Run: headless pygame with SDL's dummy video driver; simulated clock (each Clock.tick advances the game by its frame time, no real sleeping); random seed 0; keys injected as events and as key.get_pressed() state; no mouse input.
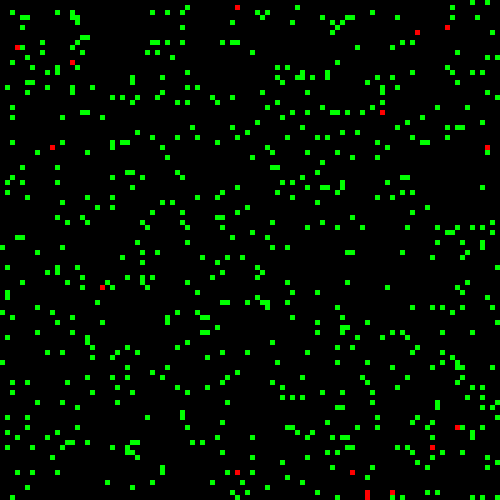
Frame 1 of 4 · flips 1–60 · no input
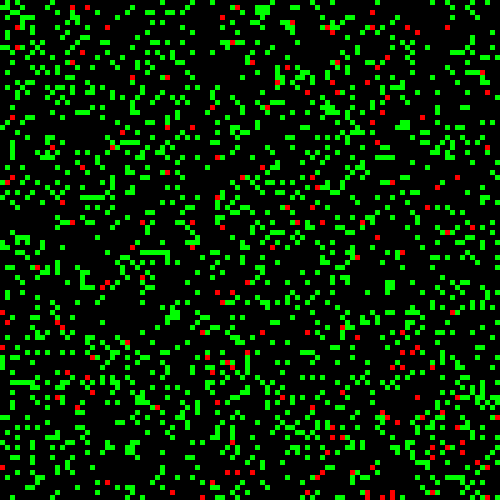
Frame 2 of 4 · flips 61–180 · tapped SPACE, RETURN · held RIGHT (→), D
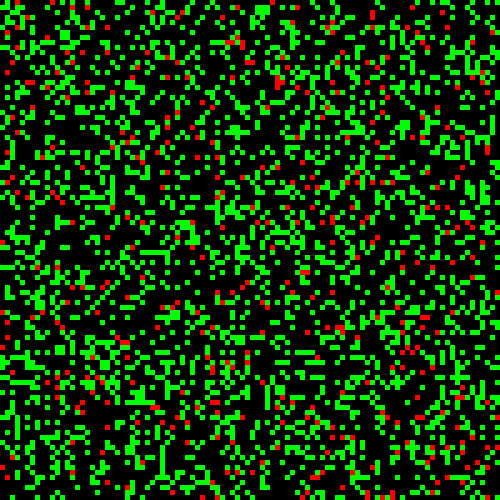
Frame 3 of 4 · flips 181–300 · held DOWN (↓), S
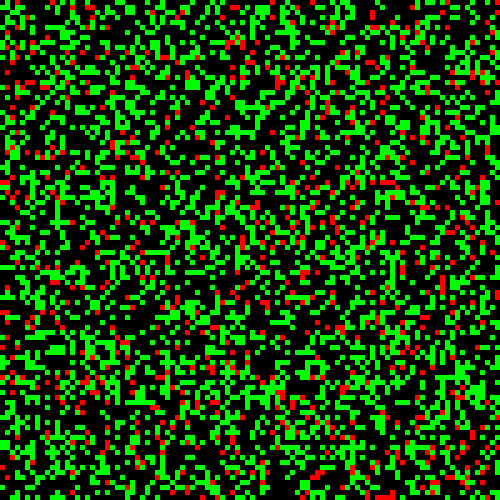
Frame 4 of 4 · flips 301–420 · held LEFT (←), A, UP (↑), W

The pygame program that drew these frames:

import pygame
import random

# Size of window
SCREEN_SIZE = 500
screen = pygame.display.set_mode((SCREEN_SIZE, SCREEN_SIZE))

# Size of a tree
TREE_COUNT = 100
TREE_SIZE = SCREEN_SIZE  / TREE_COUNT

SPREAD_POSSIBILITY = 1
TREE_GROW_POSSIBILITY = 0.001
FIRE_POSSIBILITY = 0.001

# Color
GREEN = (0, 255, 0)
RED = (255, 0, 0)
BLUE = (0, 0, 255)
BLACK = (0, 0, 0)

class Tree:
    def __init__(self, x, y):
        # Neighbours
        self.neighbours = []

        # Koordinates
        self.x = x * TREE_SIZE
        self.y = y * TREE_SIZE

        self.isOnFire = False
        self.isDead = True
        self.spreaded = False

        # Draw the tree
        pygame.draw.rect(screen, BLACK, (self.x, self.y, TREE_SIZE, TREE_SIZE))

    def set_neighbours(self, neighbours):
        self.neighbours = neighbours

    def is_on_fire(self):
        return self.isOnFire

    def set_on_fire(self):
        if not self.isDead:
            self.isOnFire = True
            pygame.draw.rect(screen, RED, (self.x, self.y, TREE_SIZE, TREE_SIZE))

    def initiate_fire(self):
        if random.choice(range(int(1 / FIRE_POSSIBILITY))) == 0:
            self.set_on_fire()

    def grow(self):
        if self.isDead and random.choice(range(int(1 / TREE_GROW_POSSIBILITY))) == 0:
            pygame.draw.rect(screen, GREEN, (self.x, self.y, TREE_SIZE, TREE_SIZE))
            self.isDead = False


    def update(self):
        for neighbour in self.neighbours:
            if neighbour.is_on_fire():
                self.set_on_fire()
                return

    def spread(self):
        if not self.spreaded and self.isOnFire and random.choice(range(int(1 / SPREAD_POSSIBILITY))) == 0:
            self.neighbours[random.choice(range(4))].set_on_fire()


def flatten_matrix(matrix):
    flat = []
    for row in matrix:
        for x in row:
            flat.append(x)
    return flat


def main():
    pygame.init()

    screen.fill((255, 255, 255))

    # Generate enough trees
    trees = [[Tree(x, y) for x in range(TREE_COUNT)] for y in range(TREE_COUNT)]

    # Assemble neighbourhood
    for x in range(TREE_COUNT):
        for y in range(TREE_COUNT):
            neighbours = []
            if y - 1 >= 0: # North
                neighbours.append(trees[x][y - 1])
            else:
                neighbours.append(trees[x][y])
            if x + 1 < TREE_COUNT: # East
                neighbours.append(trees[x + 1][y])
            else:
                neighbours.append(trees[x][y])
            if y + 1 < TREE_COUNT: # South
                neighbours.append(trees[x][y + 1])
            else:
                neighbours.append(trees[x][y])
            if x - 1 >= 0: # West
                neighbours.append(trees[x - 1][y])
            else:
                neighbours.append(trees[x][y])
            trees[x][y].set_neighbours(neighbours)

    # Convert matrix to list
    trees = flatten_matrix(trees)

    # Set trees on fire
    #for i in range(5):
    #    random_tree = int(random.choice(range(TREE_COUNT * TREE_COUNT)))
    #    trees[random_tree].set_on_fire()

    trees_on_fire = []

    clock = pygame.time.Clock()

    running = True
    while running:
        # Pygame quit event
        for event in pygame.event.get():
            if event.type == pygame.QUIT:
                running = False

        # Grow dead trees
        for tree in trees:
            tree.grow()
            tree.initiate_fire()

        # Update trees_on_fire
        #for tree in trees:
        #    if tree.is_on_fire() and not tree in trees_on_fire:
        #        trees_on_fire.append(tree)

        # Update spread
        #for tree in trees_on_fire:
        #    tree.spread()
        #    trees_on_fire.remove(tree)

        # Refresh
        pygame.display.update()

        # Set fps
        clock.tick(30)
    pygame.quit()

# Run application
main()
